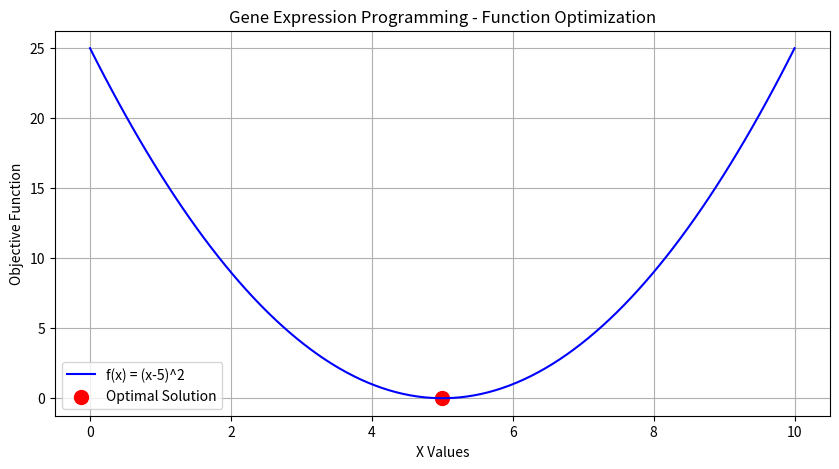
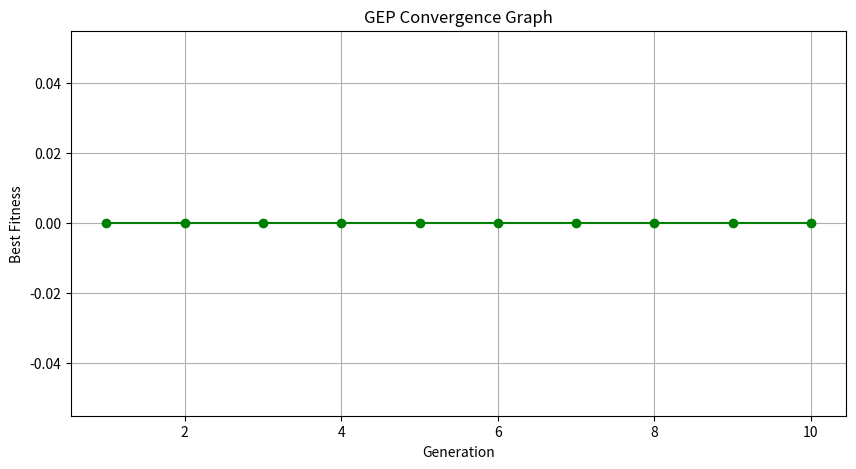

Source code (Python) for these figures, in order:

import numpy as np
import matplotlib.pyplot as plt

def objective(x):
    return (x - 5) ** 2

population = np.array([3, 4, 6, 7, 8, 9])
generations = 10

best_values = []
best_fitness = float('inf')
best_solution = None

for generation in range(generations):

    fitness = np.array([objective(x) for x in population])
    sorted_indices = np.argsort(fitness)
    population = population[sorted_indices]

    parent1 = population[0]
    parent2 = population[1]

    child1 = (parent1 + parent2) / 2
    child2 = parent1 + (parent2 - parent1)

    child1 = child1 - np.sign(child1 - 5)

    new_population = np.array([
        parent1, parent2, child1, child2, 7, 3
    ])

    population = new_population

    current_best = min(population, key=objective)

    if objective(current_best) < best_fitness:
        best_fitness = objective(current_best)
        best_solution = current_best

    best_values.append(best_fitness)

    print("Generation:", generation + 1,
          "Best Solution:", best_solution,
          "Fitness:", best_fitness)

print("\nOptimal Solution:", best_solution)
print("Minimum Fitness:", best_fitness)

x = np.linspace(0, 10, 100)
y = objective(x)

plt.figure(figsize=(10, 5))
plt.plot(x, y, color='blue', label='f(x) = (x-5)^2')
plt.scatter(best_solution, best_fitness,
            color='red', s=100, label='Optimal Solution')
plt.xlabel("X Values")
plt.ylabel("Objective Function")
plt.title("Gene Expression Programming - Function Optimization")
plt.legend()
plt.grid(True)
plt.show()

plt.figure(figsize=(10, 5))
plt.plot(range(1, generations + 1), best_values,
         marker='o', color='green')
plt.xlabel("Generation")
plt.ylabel("Best Fitness")
plt.title("GEP Convergence Graph")
plt.grid(True)
plt.show()
